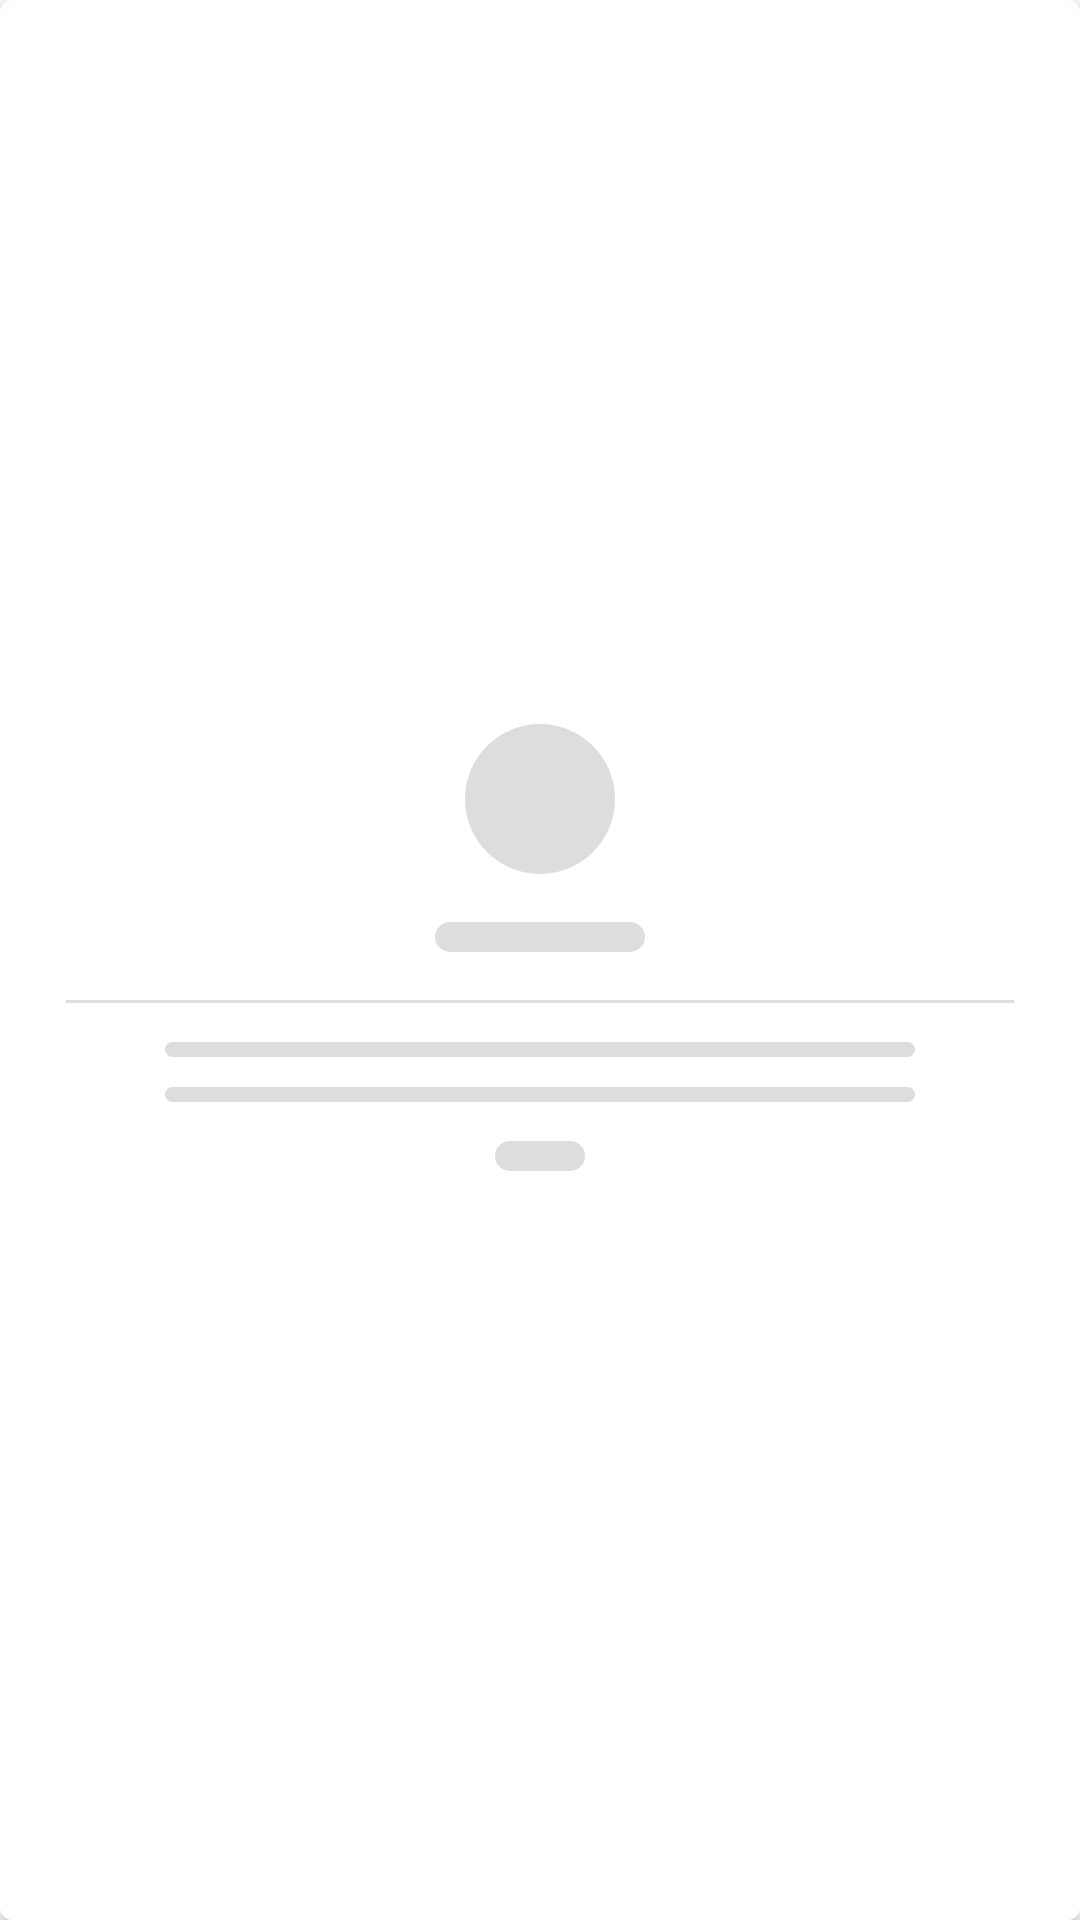

Android layout source for this screen:
<!-- AndroidManifest.xml: application theme AppTheme -->
<!-- res/layout/placeholder_store.xml -->
<?xml version="1.0" encoding="utf-8"?>
<com.google.android.material.card.MaterialCardView
        style="@style/Card.Store"
        android:layout_margin="@dimen/recycler_item_margin"
        xmlns:android="http://schemas.android.com/apk/res/android">

    <LinearLayout
            android:layout_width="match_parent"
            android:layout_height="match_parent"
            android:orientation="vertical"
            android:padding="@dimen/card_store_item_padding"
            android:gravity="center">

        <View
                style="@style/ImageViewSocialNetwork"
                android:layout_marginBottom="@dimen/card_store_item_margin"
                android:background="@drawable/placeholder_circle"/>

        <View
                style="@style/PlaceHolder.Header"
                android:layout_margin="@dimen/card_store_item_margin"/>

        <View
                style="@style/Divider"
                android:layout_margin="@dimen/card_store_item_margin"
                android:background="@color/colorPlaceholder"/>

        <View
                style="@style/PlaceHolder.Text"
                android:layout_marginTop="@dimen/card_store_item_margin"/>

        <View
                style="@style/PlaceHolder.Text"
                android:layout_marginTop="@dimen/card_store_item_margin"
                android:layout_marginBottom="@dimen/card_store_item_margin"/>

        <View
                style="@style/PlaceHolder.Header"
                android:layout_width="30dp"
                android:layout_margin="@dimen/card_store_item_margin"
                />

    </LinearLayout>

</com.google.android.material.card.MaterialCardView>
<!-- resources referenced by this layout -->
<resources>
  <color name="colorPlaceholder">#dddddd</color>
  <dimen name="card_store_item_margin">8dp</dimen>
  
      //Recycler
  <dimen name="card_store_item_padding">14dp</dimen>
  <dimen name="recycler_item_margin">8dp</dimen>
  
      //ProgressBar
  <!-- drawable placeholder_circle (drawable) -->
  <?xml version="1.0" encoding="utf-8"?>
  <shape
          xmlns:android="http://schemas.android.com/apk/res/android"
          android:shape="oval">
  
      <solid
              android:color="@color/colorPlaceholder"/>
  
      <size
              android:width="120dp"
              android:height="120dp"/>
  </shape>
  <style name="Card.Store">
          <item name="android:layout_width">@dimen/card_store_width</item>
          <item name="android:layout_height">@dimen/card_store_height</item>
          <item name="cardCornerRadius">4dp</item>
          <item name="cardElevation">2dp</item>
          <item name="strokeWidth">1dp</item>
      </style>
  
  
  
      // Стили Layout
  <style name="Divider">
          <item name="android:layout_width">match_parent</item>
          <item name="android:layout_height">1dp</item>
          <item name="android:background">@color/colorDivider</item>
      </style>
  
      //PlaceHolder
  <style name="ImageViewSocialNetwork">
          <item name="android:layout_width">50dp</item>
          <item name="android:layout_height">50dp</item>
      </style>
  <style name="PlaceHolder.Header">
          <item name="android:layout_marginTop">14dp</item>
          <item name="android:layout_marginEnd">14dp</item>
          <item name="android:layout_width">70dp</item>
          <item name="android:layout_height">10dp</item>
      </style>
  <style name="PlaceHolder.Text">
          <item name="android:layout_width">250dp</item>
          <item name="android:layout_height">5dp</item>
      </style>
  
      //Button
  <style name="AppTheme" parent="Theme.MaterialComponents.Light.NoActionBar">
          
          <item name="colorPrimary">@color/colorPrimary</item>
          <item name="colorPrimaryDark">@color/colorPrimaryDark</item>
          <item name="colorAccent">@color/colorAccent</item>
      </style>
  <dimen name="card_store_width">160dp</dimen>
  <dimen name="card_store_height">200dp</dimen>
  <color name="colorDivider">#BDBDBD</color>
  <color name="colorPrimary">#25425e</color>
  <color name="colorPrimaryDark">#25425e</color>
  <color name="colorAccent">#eba234</color>
</resources>
